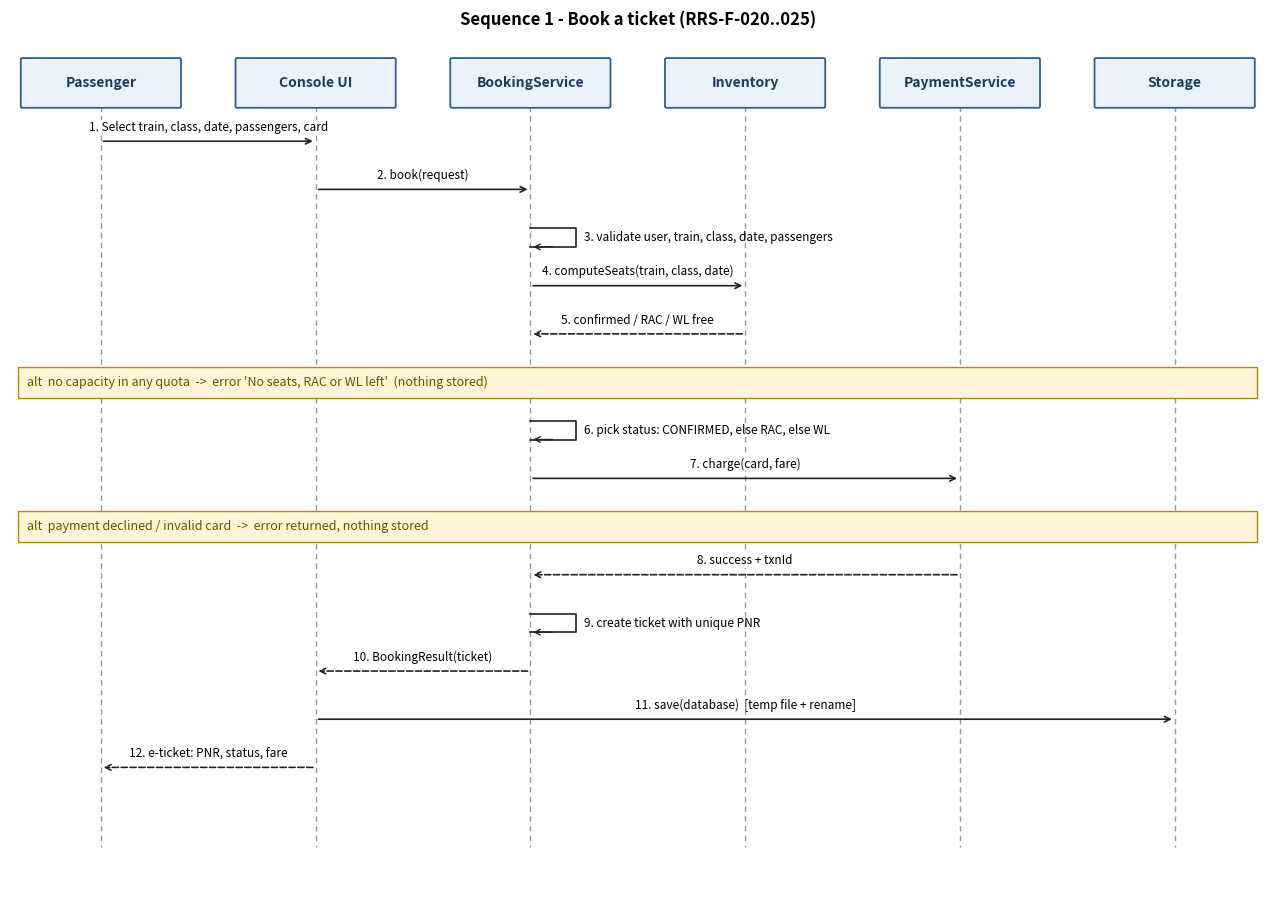
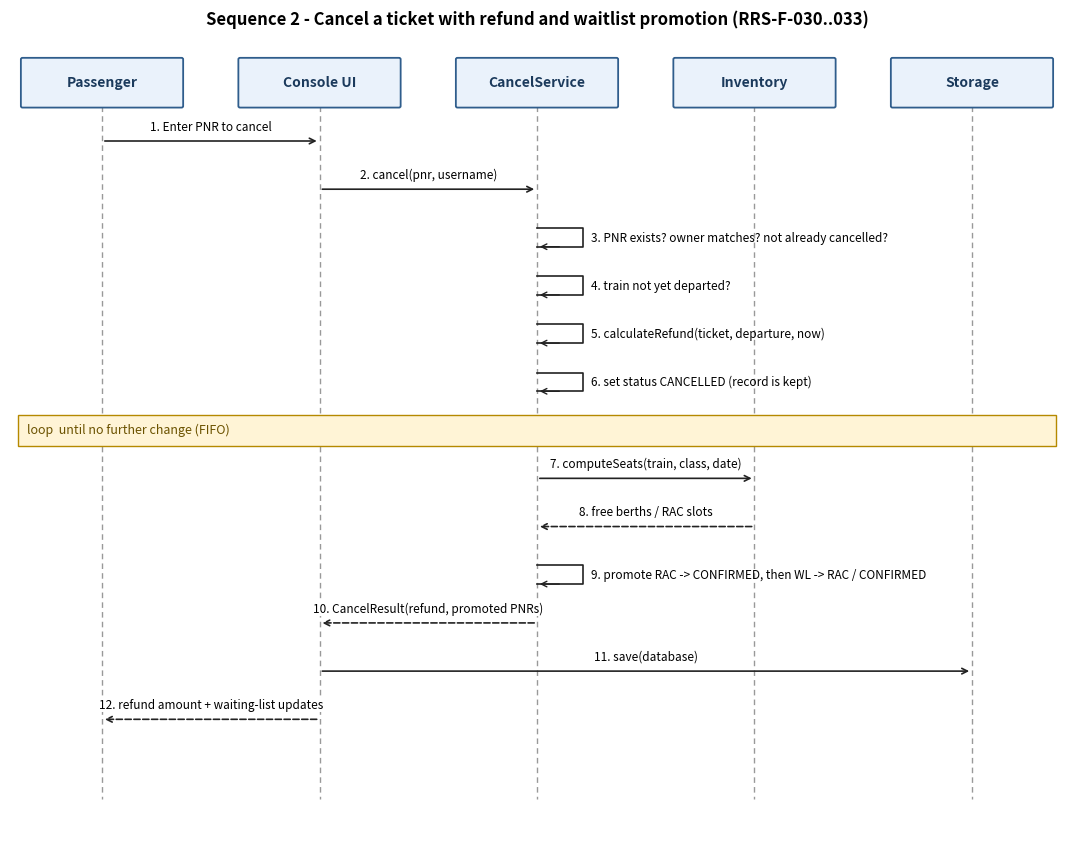
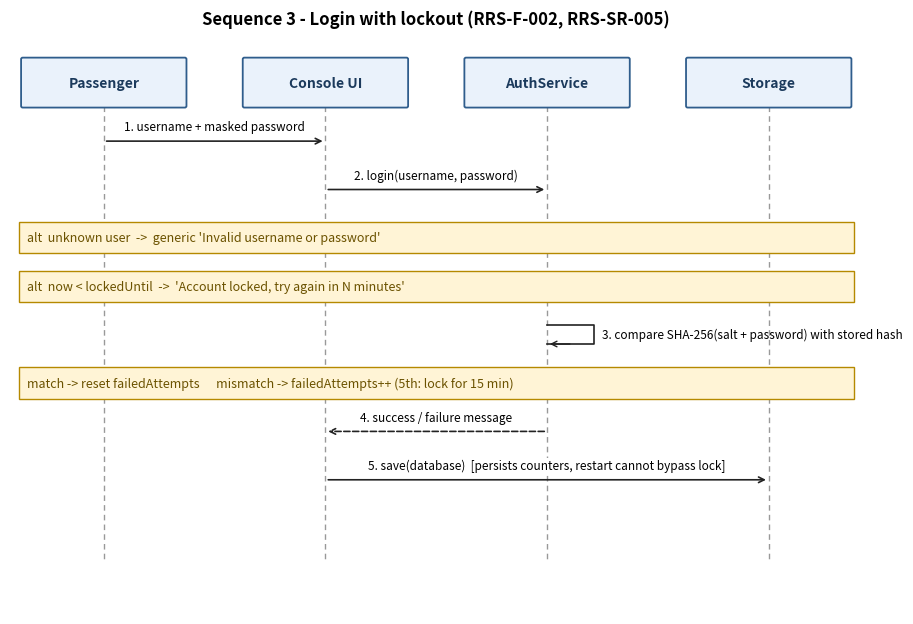

The matplotlib source for these figures, in order:
import matplotlib
matplotlib.use("Agg")
import matplotlib.pyplot as plt
from matplotlib.patches import FancyBboxPatch, Rectangle

def draw(title, parts, steps, out):
    n = len(parts); W = 2.6
    H = 0.62 * len(steps) + 2.6
    fig, ax = plt.subplots(figsize=(W * n + 0.6, H))
    ax.set_xlim(-1.1, W * (n - 1) + 1.1); ax.set_ylim(-H + 1.4, 1.3); ax.axis("off")
    x = {p: i * W for i, (p, _) in enumerate(parts)}
    for p, label in parts:
        ax.add_patch(FancyBboxPatch((x[p] - 0.95, 0.35), 1.9, 0.6, boxstyle="round,pad=0.02",
                                    fc="#EAF2FB", ec="#2F5D8C", lw=1.3))
        ax.text(x[p], 0.65, label, ha="center", va="center", fontsize=10, fontweight="bold", color="#1b3a5c")
    bottom = -0.62 * len(steps) - 0.5
    for p, _ in parts:
        ax.plot([x[p], x[p]], [0.35, bottom], color="#999999", lw=1, ls=(0, (4, 3)), zorder=0)
    y = -0.1; num = 0
    for s in steps:
        kind = s[0]
        if kind == "frame":      # ('frame', text)
            ax.add_patch(Rectangle((-1.0, y - 0.2), W * (n - 1) + 2.0, 0.4, fc="#FFF4D6", ec="#B58900", lw=1))
            ax.text(-0.9, y, s[1], va="center", fontsize=9, style="italic", color="#6b5200")
        else:
            _, a, b, text, dashed = s
            num += 1
            if a == b:
                ax.plot([x[a], x[a] + 0.55, x[a] + 0.55, x[a]], [y + 0.12, y + 0.12, y - 0.12, y - 0.12], color="#222", lw=1.2)
                ax.annotate("", xy=(x[a], y - 0.12), xytext=(x[a] + 0.3, y - 0.12), arrowprops=dict(arrowstyle="->", color="#222"))
                ax.text(x[a] + 0.65, y, f"{num}. {text}", va="center", fontsize=8.5)
            else:
                ax.annotate("", xy=(x[b], y), xytext=(x[a], y),
                            arrowprops=dict(arrowstyle="->", color="#222", lw=1.2, ls="--" if dashed else "-"))
                ax.text((x[a] + x[b]) / 2, y + 0.1, f"{num}. {text}", ha="center", va="bottom", fontsize=8.5,
                        bbox=dict(fc="white", ec="none", pad=0.6))
        y -= 0.62
    ax.set_title(title, fontsize=12, fontweight="bold", pad=6)
    fig.savefig(out, dpi=170, bbox_inches="tight", facecolor="white"); plt.close(fig)

P = lambda *a: ("msg",) + a
draw("Sequence 1 - Book a ticket (RRS-F-020..025)",
     [("P","Passenger"),("UI","Console UI"),("B","BookingService"),("I","Inventory"),("Pay","PaymentService"),("S","Storage")],
     [P("P","UI","Select train, class, date, passengers, card",0),
      P("UI","B","book(request)",0),
      P("B","B","validate user, train, class, date, passengers",0),
      P("B","I","computeSeats(train, class, date)",0),
      P("I","B","confirmed / RAC / WL free",1),
      ("frame","alt  no capacity in any quota  ->  error 'No seats, RAC or WL left'  (nothing stored)"),
      P("B","B","pick status: CONFIRMED, else RAC, else WL",0),
      P("B","Pay","charge(card, fare)",0),
      ("frame","alt  payment declined / invalid card  ->  error returned, nothing stored"),
      P("Pay","B","success + txnId",1),
      P("B","B","create ticket with unique PNR",0),
      P("B","UI","BookingResult(ticket)",1),
      P("UI","S","save(database)  [temp file + rename]",0),
      P("UI","P","e-ticket: PNR, status, fare",1)],
     "seq_booking.png")
draw("Sequence 2 - Cancel a ticket with refund and waitlist promotion (RRS-F-030..033)",
     [("P","Passenger"),("UI","Console UI"),("C","CancelService"),("I","Inventory"),("S","Storage")],
     [P("P","UI","Enter PNR to cancel",0),
      P("UI","C","cancel(pnr, username)",0),
      P("C","C","PNR exists? owner matches? not already cancelled?",0),
      P("C","C","train not yet departed?",0),
      P("C","C","calculateRefund(ticket, departure, now)",0),
      P("C","C","set status CANCELLED (record is kept)",0),
      ("frame","loop  until no further change (FIFO)"),
      P("C","I","computeSeats(train, class, date)",0),
      P("I","C","free berths / RAC slots",1),
      P("C","C","promote RAC -> CONFIRMED, then WL -> RAC / CONFIRMED",0),
      P("C","UI","CancelResult(refund, promoted PNRs)",1),
      P("UI","S","save(database)",0),
      P("UI","P","refund amount + waiting-list updates",1)],
     "seq_cancel.png")
draw("Sequence 3 - Login with lockout (RRS-F-002, RRS-SR-005)",
     [("P","Passenger"),("UI","Console UI"),("A","AuthService"),("S","Storage")],
     [P("P","UI","username + masked password",0),
      P("UI","A","login(username, password)",0),
      ("frame","alt  unknown user  ->  generic 'Invalid username or password'"),
      ("frame","alt  now < lockedUntil  ->  'Account locked, try again in N minutes'"),
      P("A","A","compare SHA-256(salt + password) with stored hash",0),
      ("frame","match -> reset failedAttempts      mismatch -> failedAttempts++ (5th: lock for 15 min)"),
      P("A","UI","success / failure message",1),
      P("UI","S","save(database)  [persists counters, restart cannot bypass lock]",0)],
     "seq_login.png")
